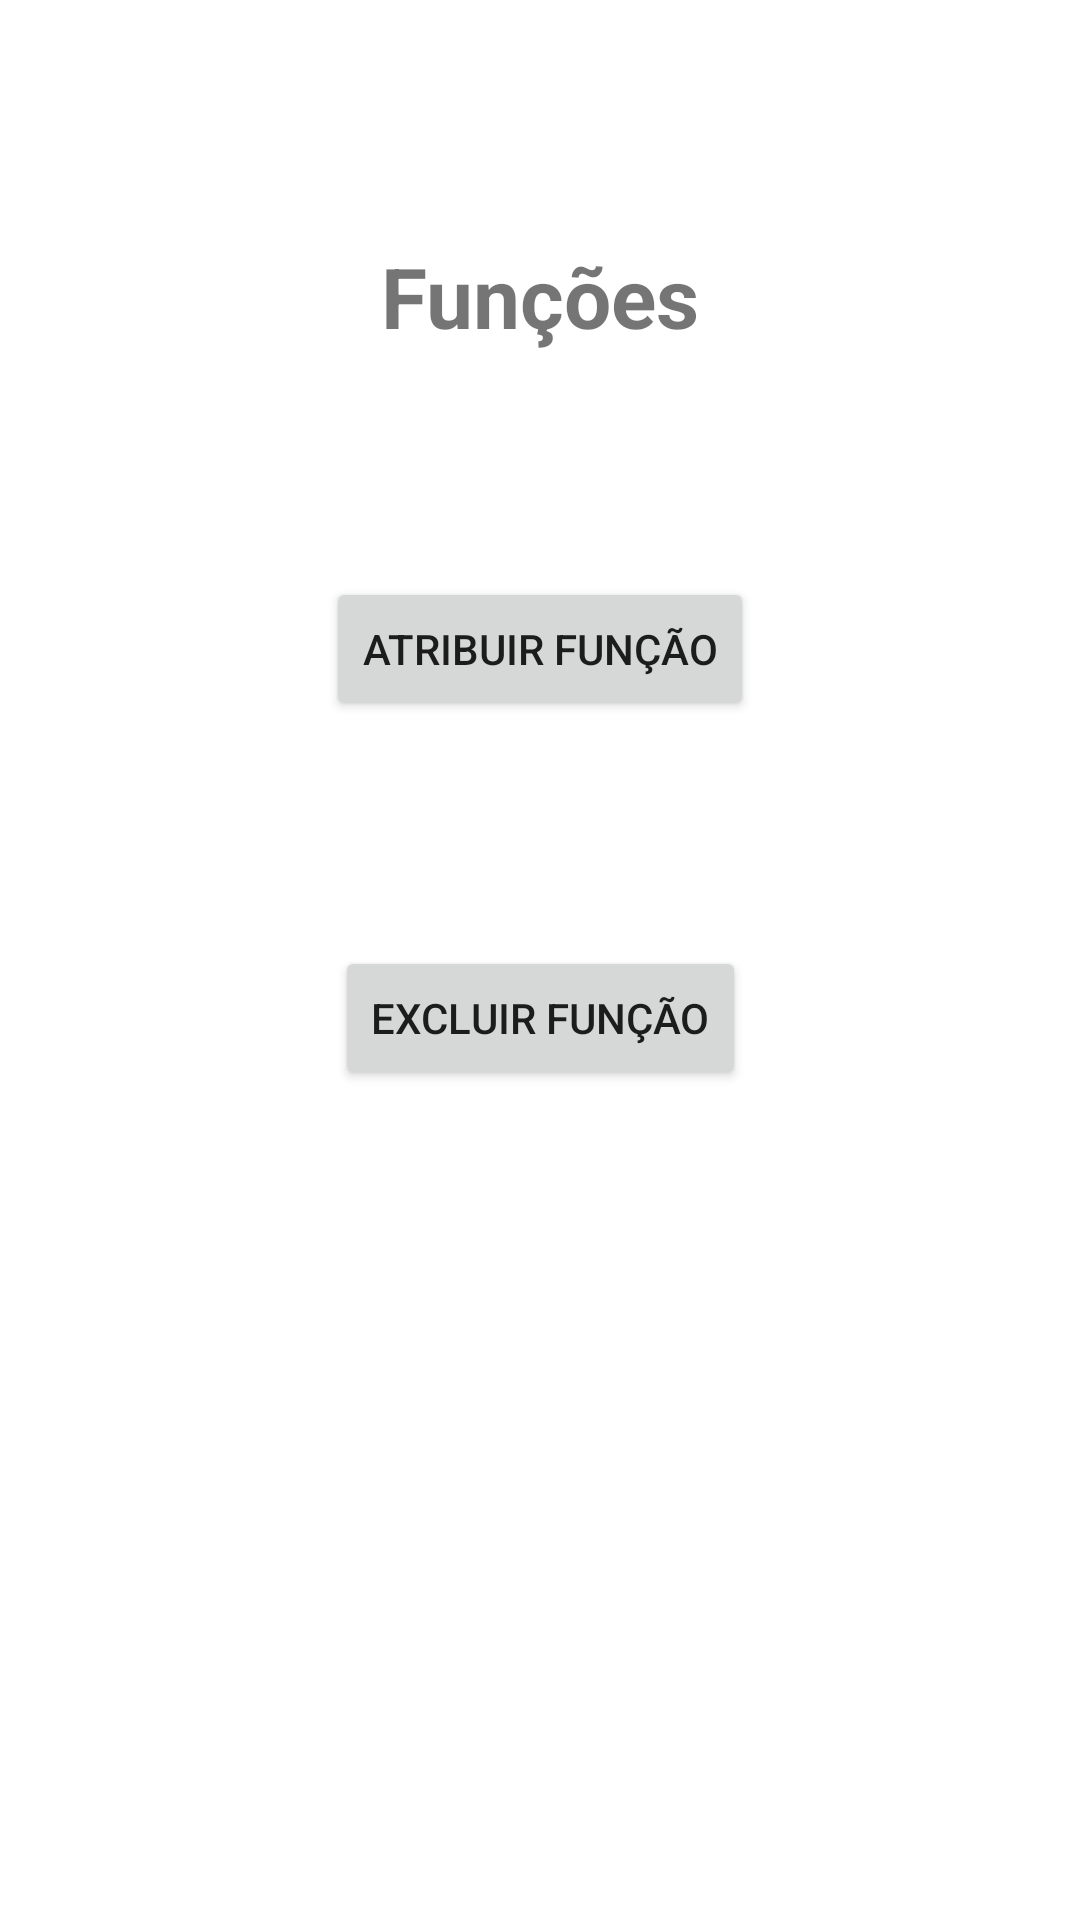

The Android layout XML behind this screen, and the referenced resources:
<!-- AndroidManifest.xml: application theme Theme.BeautyPlannerPro -->
<!-- res/layout/activity_funcoes.xml -->
<?xml version="1.0" encoding="utf-8"?>
<androidx.constraintlayout.widget.ConstraintLayout xmlns:android="http://schemas.android.com/apk/res/android"
    xmlns:app="http://schemas.android.com/apk/res-auto"
    xmlns:tools="http://schemas.android.com/tools"
    android:layout_width="match_parent"
    android:layout_height="match_parent"
    tools:context=".funcoes.FuncoesActivity">
   


    <TextView
        android:id="@+id/textView"
        android:layout_width="wrap_content"
        android:layout_height="wrap_content"
        android:text="Funções"
        android:layout_marginTop="80dp"
        android:textSize="28sp"
        android:gravity="center"
        android:textStyle="bold"
        app:layout_constraintEnd_toEndOf="parent"
        app:layout_constraintStart_toStartOf="parent"
        app:layout_constraintTop_toTopOf="parent" />

    <Button
        android:id="@+id/btnInsertData"
        android:layout_width="wrap_content"
        android:layout_height="wrap_content"
        android:text="Atribuir Função"
        android:layout_marginTop="75dp"
        app:layout_constraintEnd_toEndOf="parent"
        app:layout_constraintStart_toStartOf="parent"
        app:layout_constraintTop_toBottomOf="@+id/textView" />

    <Button
        android:id="@+id/btnFetchData"
        android:layout_width="wrap_content"
        android:layout_height="wrap_content"
        android:layout_marginTop="75dp"
        android:text="Excluir Função"
        app:layout_constraintEnd_toEndOf="parent"
        app:layout_constraintStart_toStartOf="parent"
        app:layout_constraintTop_toBottomOf="@+id/btnInsertData" />
</androidx.constraintlayout.widget.ConstraintLayout>
<!-- resources referenced by this layout -->
<resources>
  <style name="Theme.BeautyPlannerPro" parent="Theme.MaterialComponents.DayNight.DarkActionBar">
          
          <item name="colorPrimary">@color/purple_500</item>
          <item name="colorPrimaryVariant">@color/purple_700</item>
          <item name="colorOnPrimary">@color/white</item>
          
          <item name="colorSecondary">@color/teal_200</item>
          <item name="colorSecondaryVariant">@color/teal_700</item>
          <item name="colorOnSecondary">@color/black</item>
          
          <item name="android:statusBarColor">?attr/colorPrimaryVariant</item>
          
  
          <item name="android:windowBackground">@drawable/splashsplash</item>
          <item name="android:windowFullscreen">true</item>
      </style>
  <color name="purple_500">#FF6200EE</color>
  <color name="purple_700">#FF3700B3</color>
  <color name="white">#FFFFFFFF</color>
  <color name="teal_200">#FF03DAC5</color>
  <color name="teal_700">#FF018786</color>
  <color name="black">#FF000000</color>
  <!-- drawable splashsplash (drawable) -->
  <?xml version="1.0" encoding="utf-8"?>
  <layer-list xmlns:android="http://schemas.android.com/apk/res/android">
      <item>  
          <color android:color="@color/roxinho" />
      </item>
      <item>
          
          <bitmap
              android:gravity="center"
              android:src="@drawable/playstoreicon"
  
              />
      </item>
  </layer-list>
  <color name="roxinho">#6C0C24</color>
</resources>
